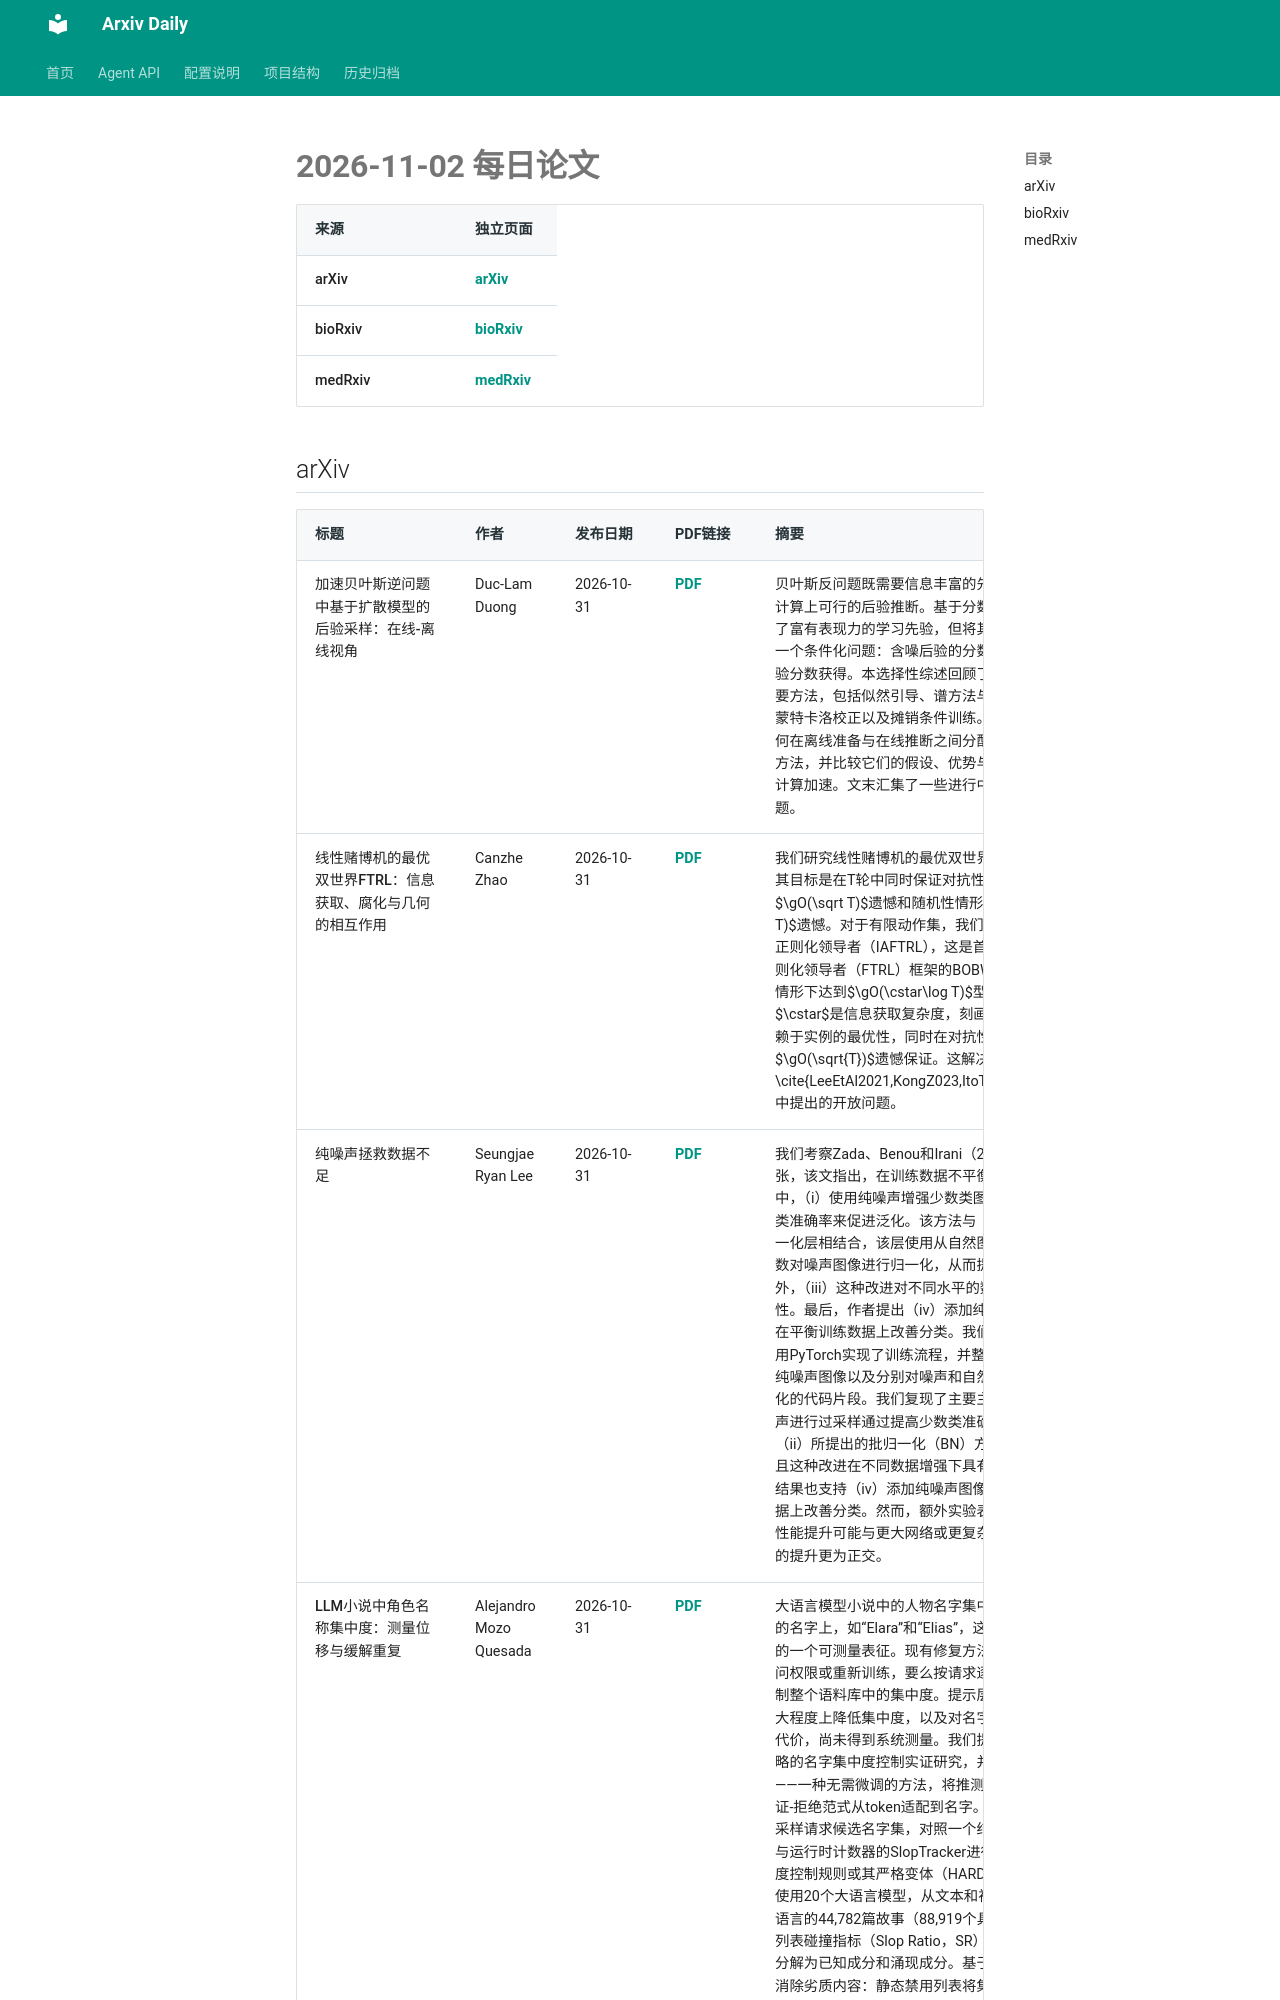

repository: Lcollection/Arxiv_Daily · page: daily-papers/2026-11-02/index.html · generator: mkdocs

# 2026-11-02 每日论文

| 来源 | 独立页面 |
|------|----------|
| arXiv | [arXiv](2026-11-02-arxiv.md) |
| bioRxiv | [bioRxiv](2026-11-02-biorxiv.md) |
| medRxiv | [medRxiv](2026-11-02-medrxiv.md) |

## arXiv

| 标题 | 作者 | 发布日期 | PDF链接 | 摘要 |
|------|------|----------|--------|------|
| 加速贝叶斯逆问题中基于扩散模型的后验采样：在线-离线视角 | Duc-Lam Duong | 2026-10-31 | [PDF](https://arxiv.org/pdf/2611.01300v1) | 贝叶斯反问题既需要信息丰富的先验模型，也需要计算上可行的后验推断。基于分数的扩散模型提供了富有表现力的学习先验，但将其用于反演会引入一个条件化问题：含噪后验的分数通常无法仅由先验分数获得。本选择性综述回顾了解决该问题的主要方法，包括似然引导、谱方法与投影方法、序贯蒙特卡洛校正以及摊销条件训练。我们按照方法如何在离线准备与在线推断之间分配成本来组织这些方法，并比较它们的假设、优势与局限，重点在于计算加速。文末汇集了一些进行中的方向和开放问题。 |
| 线性赌博机的最优双世界FTRL：信息获取、腐化与几何的相互作用 | Canzhe Zhao | 2026-10-31 | [PDF](https://arxiv.org/pdf/2611.01299v1) | 我们研究线性赌博机的最优双世界（BOBW）算法，其目标是在T轮中同时保证对抗性情形下的$\gO(\sqrt T)$遗憾和随机性情形下的$\gO(\log T)$遗憾。对于有限动作集，我们引入信息获取跟随正则化领导者（IAFTRL），这是首个完全基于跟随正则化领导者（FTRL）框架的BOBW算法，在随机性情形下达到$\gO(\cstar\log T)$型遗憾，其中$\cstar$是信息获取复杂度，刻画了线性赌博机中依赖于实例的最优性，同时在对抗性情形下保持$\gO(\sqrt{T})$遗憾保证。这解决了文献\cite{LeeEtAl2021,KongZ023,ItoT23,ZhaoItoLi2025}中提出的开放问题。 |
| 纯噪声拯救数据不足 | Seungjae Ryan Lee | 2026-10-31 | [PDF](https://arxiv.org/pdf/2611.01295v1) | 我们考察Zada、Benou和Irani（2021）的主要主张，该文指出，在训练数据不平衡的图像分类任务中，（i）使用纯噪声增强少数类图像，通过提高少数类准确率来促进泛化。该方法与（ii）一种新的批归一化层相结合，该层使用从自然图像学到的仿射参数对噪声图像进行归一化，从而提升模型性能。此外，（iii）这种改进对不同水平的数据增强具有鲁棒性。最后，作者提出（iv）添加纯噪声图像甚至可以在平衡训练数据上改善分类。我们根据论文描述使用PyTorch实现了训练流程，并整合了作者用于采样纯噪声图像以及分别对噪声和自然图像进行批归一化的代码片段。我们复现了主要主张：（i）使用纯噪声进行过采样通过提高少数类准确率来改善泛化，（ii）所提出的批归一化（BN）方法优于基线，（iii）且这种改进在不同数据增强下具有鲁棒性。我们的结果也支持（iv）添加纯噪声图像可以在平衡训练数据上改善分类。然而，额外实验表明，OPeN带来的性能提升可能与更大网络或更复杂数据增强所带来的提升更为正交。 |
| LLM小说中角色名称集中度：测量位移与缓解重复 | Alejandro Mozo Quesada | 2026-10-31 | [PDF](https://arxiv.org/pdf/2611.01284v1) | 大语言模型小说中的人物名字集中在少数反复出现的名字上，如“Elara”和“Elias”，这是AI生成劣质内容的一个可测量表征。现有修复方法要么需要logit访问权限或重新训练，要么按请求逐一操作而无法控制整个语料库中的集中度。提示层面的策略能在多大程度上降低集中度，以及对名字自然
